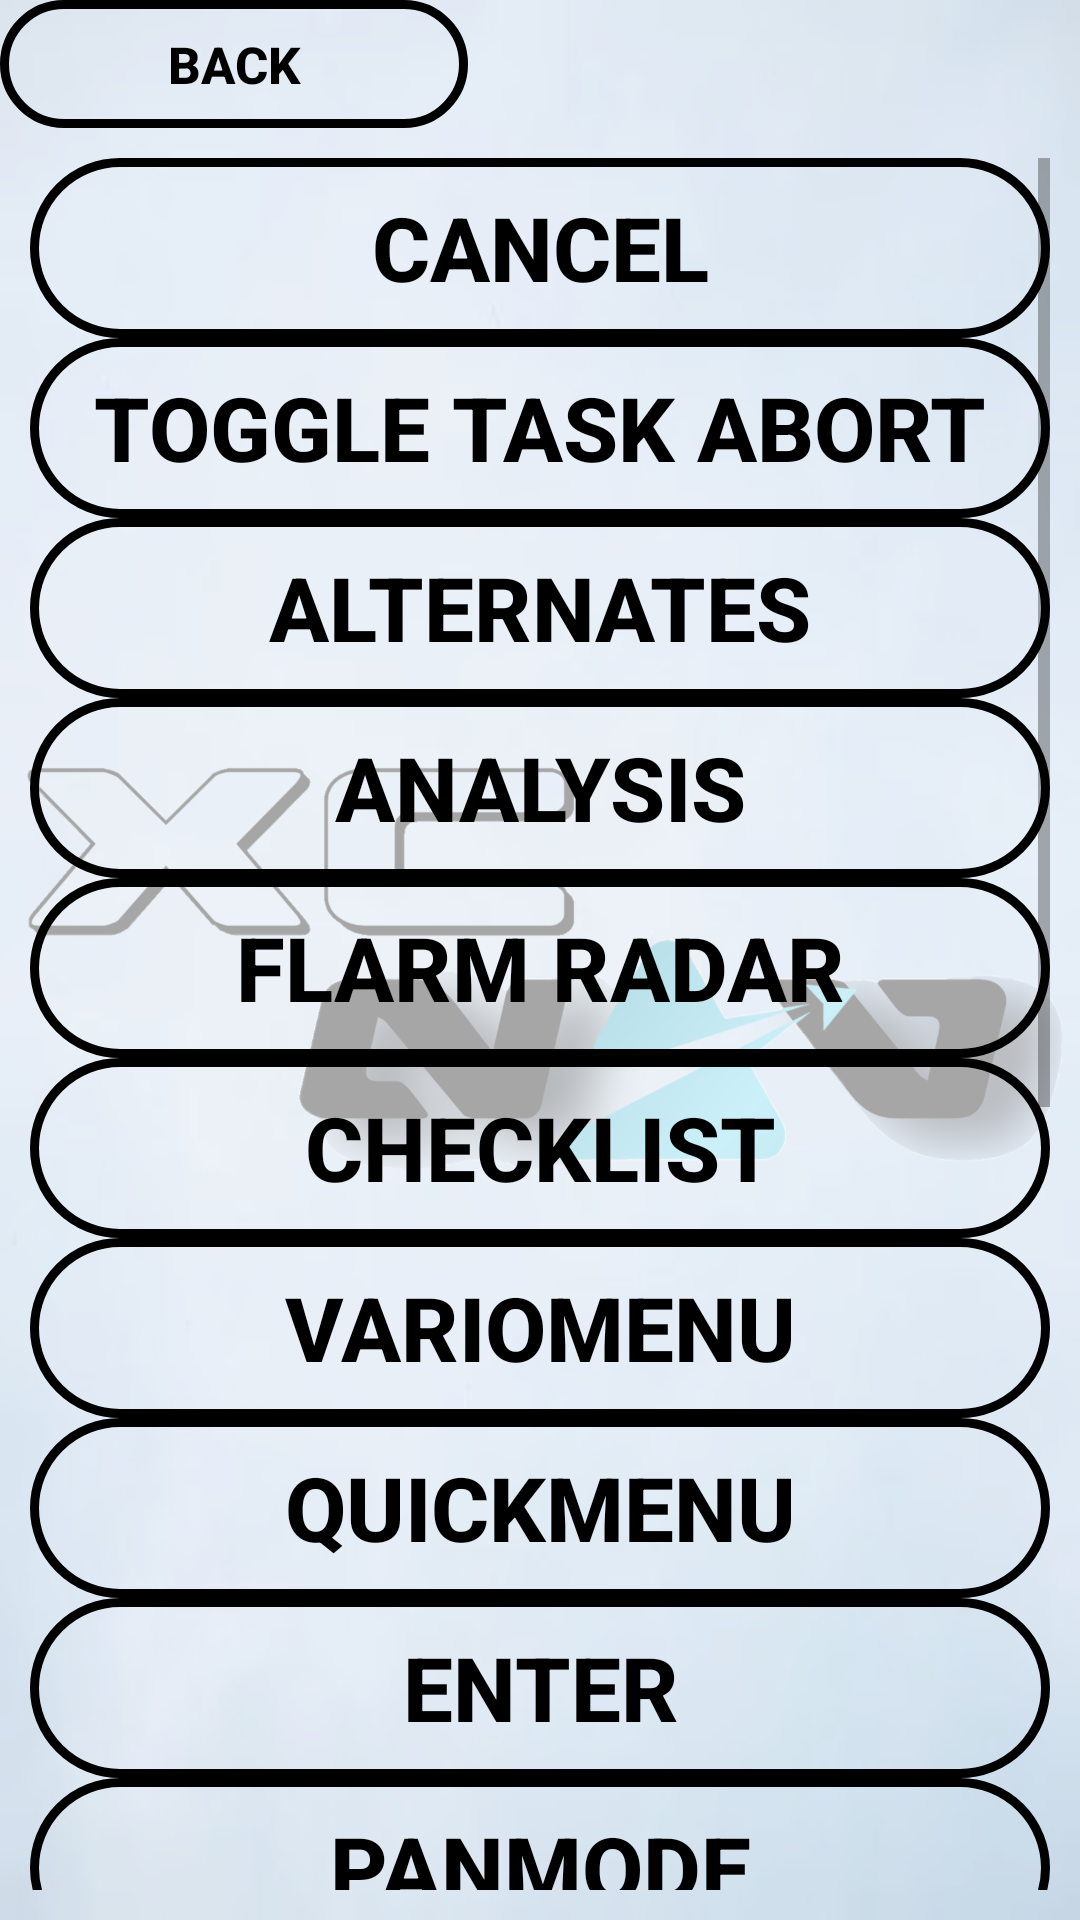

Here is an Android app screen rendered from its layout file. Give the layout XML and the strings, colors and styles it references.
<!-- AndroidManifest.xml: application theme Theme.XCRemote -->
<!-- res/layout/activity_choose.xml -->
<?xml version="1.0" encoding="utf-8"?>
<RelativeLayout xmlns:android="http://schemas.android.com/apk/res/android"
    xmlns:app="http://schemas.android.com/apk/res-auto"
    xmlns:tools="http://schemas.android.com/tools"
    android:layout_width="match_parent"
    android:layout_height="match_parent"
    android:background="@drawable/background"
    tools:context=".ChooseActivity">

    <ImageView
        android:layout_width="match_parent"
        android:layout_height="match_parent"
        android:src="@drawable/transparent_icon"
        android:scaleType="fitCenter" />

    <LinearLayout
        android:layout_width="match_parent"
        android:layout_height="match_parent"
        android:orientation="vertical"
        android:background="#A6FFFFFF"
        android:weightSum="15">

    <LinearLayout
        android:layout_width="match_parent"
        android:layout_height="0dp"
        android:layout_weight="1"
        android:orientation="horizontal"
        android:weightSum="4">

        <androidx.appcompat.widget.AppCompatButton
            android:id="@+id/back"
            android:layout_width="wrap_content"
            android:layout_height="match_parent"
            android:layout_weight="1"
            android:autoSizeTextType="uniform"
            android:background="@drawable/buttor"
            android:gravity="center"
            android:text="Back"
            android:textColor="@color/black"
            android:textStyle="bold"
            app:layout_constraintLeft_toLeftOf="parent"
            app:layout_constraintTop_toTopOf="parent" />

        <TextView
            android:id="@+id/textView"
            android:layout_width="0dp"
            android:layout_height="match_parent"
            android:layout_weight="3"
            android:gravity="center"
            android:textColor="#000000"
            app:autoSizeTextType="uniform" />
    </LinearLayout>

    <ScrollView
        android:layout_width="match_parent"
        android:layout_height="0dp"
        android:layout_weight="14"
        android:padding="10dp">

        <LinearLayout
            android:layout_width="match_parent"
            android:layout_height="wrap_content"
            android:orientation="vertical"
            android:showDividers="middle"
            android:dividerPadding="5dp"
            android:weightSum="14">

            <androidx.appcompat.widget.AppCompatButton
                android:id="@+id/key1"
                android:layout_width="match_parent"
                android:layout_height="60dp"
                android:autoSizeTextType="uniform"
                android:background="@drawable/buttor"
                android:textStyle="bold"
                android:text="cancel"
                android:textColor="#000000" />
            <androidx.appcompat.widget.AppCompatButton
                android:id="@+id/key2"
                android:layout_width="match_parent"
                android:layout_height="60dp"
                android:autoSizeTextType="uniform"
                android:background="@drawable/buttor"
                android:textStyle="bold"
                android:text="toggle task abort"
                android:textColor="#000000" />
            <androidx.appcompat.widget.AppCompatButton
                android:id="@+id/key3"
                android:layout_width="match_parent"
                android:layout_height="60dp"
                android:autoSizeTextType="uniform"
                android:background="@drawable/buttor"
                android:textStyle="bold"
                android:text="alternates"
                android:textColor="#000000" />

            <androidx.appcompat.widget.AppCompatButton
                android:id="@+id/key4"
                android:layout_width="match_parent"
                android:layout_height="60dp"
                android:autoSizeTextType="uniform"
                android:background="@drawable/buttor"
                android:textStyle="bold"
                android:text="analysis"
                android:textColor="#000000" />

            <androidx.appcompat.widget.AppCompatButton
                android:id="@+id/key5"
                android:layout_width="match_parent"
                android:layout_height="60dp"
                android:autoSizeTextType="uniform"
                android:background="@drawable/buttor"
                android:textStyle="bold"
                android:text="flarm radar"
                android:textColor="#000000" />

            <androidx.appcompat.widget.AppCompatButton
                android:id="@+id/key6"
                android:layout_width="match_parent"
                android:layout_height="60dp"
                android:autoSizeTextType="uniform"
                android:background="@drawable/buttor"
                android:text="checklist"
                android:textStyle="bold"
                android:textColor="#000000" />
            <androidx.appcompat.widget.AppCompatButton
                android:id="@+id/key7"
                android:layout_width="match_parent"
                android:layout_height="60dp"
                android:autoSizeTextType="uniform"
                android:background="@drawable/buttor"
                android:textStyle="bold"
                android:text="variomenu"
                android:textColor="#000000" />
            <androidx.appcompat.widget.AppCompatButton
                android:id="@+id/key8"
                android:layout_width="match_parent"
                android:layout_height="60dp"
                android:autoSizeTextType="uniform"
                android:background="@drawable/buttor"
                android:textStyle="bold"
                android:text="quickmenu"
                android:textColor="#000000" />
            <androidx.appcompat.widget.AppCompatButton
                android:id="@+id/key9"
                android:layout_width="match_parent"
                android:layout_height="60dp"
                android:autoSizeTextType="uniform"
                android:background="@drawable/buttor"
                android:textStyle="bold"
                android:text="enter"
                android:textColor="#000000" />
            <androidx.appcompat.widget.AppCompatButton
                android:id="@+id/key10"
                android:layout_width="match_parent"
                android:layout_height="60dp"
                android:autoSizeTextType="uniform"
                android:background="@drawable/buttor"
                android:textStyle="bold"
                android:text="panmode"
                android:textColor="#000000" />

            <androidx.appcompat.widget.AppCompatButton
                android:id="@+id/key11"
                android:layout_width="match_parent"
                android:layout_height="60dp"
                android:autoSizeTextType="uniform"
                android:background="@drawable/buttor"
                android:textStyle="bold"
                android:text="autozoom on/off"
                android:textColor="#000000" />
            <androidx.appcompat.widget.AppCompatButton
                android:id="@+id/key12"
                android:layout_width="match_parent"
                android:layout_height="60dp"
                android:autoSizeTextType="uniform"
                android:background="@drawable/buttor"
                android:textStyle="bold"
                android:text="select waypoint"
                android:textColor="#000000" />
            <androidx.appcompat.widget.AppCompatButton
                android:id="@+id/key13"
                android:layout_width="match_parent"
                android:layout_height="60dp"
                android:autoSizeTextType="uniform"
                android:background="@drawable/buttor"
                android:textStyle="bold"
                android:text="task manager"
                android:textColor="#000000" />
            <androidx.appcompat.widget.AppCompatButton
                android:id="@+id/key14"
                android:layout_width="match_parent"
                android:layout_height="60dp"
                android:autoSizeTextType="uniform"
                android:background="@drawable/buttor"
                android:textStyle="bold"
                android:text="flight setup"
                android:textColor="#000000" />
            <androidx.appcompat.widget.AppCompatButton
                android:id="@+id/key15"
                android:layout_width="match_parent"
                android:layout_height="60dp"
                android:autoSizeTextType="uniform"
                android:background="@drawable/buttor"
                android:textStyle="bold"
                android:text="next waypoint"
                android:textColor="#000000" />
            <androidx.appcompat.widget.AppCompatButton
                android:id="@+id/key16"
                android:layout_width="match_parent"
                android:layout_height="60dp"
                android:autoSizeTextType="uniform"
                android:background="@drawable/buttor"
                android:textStyle="bold"
                android:text="previous waypoint"
                android:textColor="#000000" />
            <androidx.appcompat.widget.AppCompatButton
                android:id="@+id/key17"
                android:layout_width="match_parent"
                android:layout_height="60dp"
                android:autoSizeTextType="uniform"
                android:background="@drawable/buttor"
                android:textStyle="bold"
                android:text="target"
                android:textColor="#000000" />
            <androidx.appcompat.widget.AppCompatButton
                android:id="@+id/key18"
                android:layout_width="match_parent"
                android:layout_height="60dp"
                android:autoSizeTextType="uniform"
                android:background="@drawable/buttor"
                android:textStyle="bold"
                android:text="no function"
                android:textColor="#000000" />
        </LinearLayout>
    </ScrollView>

</LinearLayout>
</RelativeLayout>
<!-- resources referenced by this layout -->
<resources>
  <!-- drawable background: png bitmap (drawable, 118246 bytes) -->
  <!-- drawable buttor (drawable) -->
  <?xml version="1.0" encoding="utf-8"?>
  <shape xmlns:android="http://schemas.android.com/apk/res/android">
      <stroke android:color="#000000" android:width="3dp" />
      <solid android:color="#00000000" />
      <corners android:radius="35dp" />
      <padding android:bottom="10dp" android:left="10dp" android:right="10dp" android:top="10dp" />
  </shape>
  <!-- drawable transparent_icon: png bitmap (drawable, 243938 bytes) -->
  <style name="Theme.XCRemote" parent="Theme.AppCompat.Light.NoActionBar">
          
          <item name="colorPrimary">@color/purple_500</item>
          <item name="colorPrimaryVariant">@color/purple_700</item>
          <item name="colorOnPrimary">@color/white</item>
          
          <item name="colorSecondary">@color/teal_200</item>
          <item name="colorSecondaryVariant">@color/teal_700</item>
          <item name="colorOnSecondary">@color/black</item>
          
          <item name="android:statusBarColor" tools:targetApi="l">?attr/colorPrimaryVariant</item>
          
      </style>
  <!-- not gathered from this repository: default colours our renderer supplied (Android Studio template values) -->
  <color name="purple_500">#FF6200EE</color>
  <color name="purple_700">#FF3700B3</color>
  <color name="teal_200">#FF03DAC5</color>
  <color name="teal_700">#FF018786</color>
  <color name="black">#FF000000</color>
  <color name="white">#FFFFFFFF</color>
</resources>
